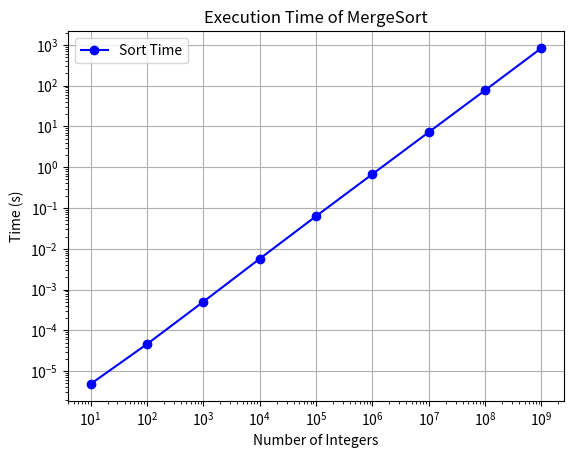

Generate this figure with matplotlib:
import pandas as panda
import matplotlib.pyplot as pylt

data = [
    ("Time taken to sort 10 elements:", 4.839e-06),
    ("Time taken to sort 100 elements:", 4.5972e-05),
    ("Time taken to sort 1000 elements:", 0.00050224),
    ("Time taken to sort 10000 elements:", 0.0056795),
    ("Time taken to sort 100000 elements:", 0.0629707),
    ("Time taken to sort 1000000 elements:", 0.67559),
    ("Time taken to sort 10000000 elements:", 7.21877),
    ("Time taken to sort 100000000 elements:", 77.049),
    ("Time taken to sort 1000000000 elements:", 834.524)
]

d = panda.DataFrame(data, columns=["Description", "Time"])

d["Elements"] = d["Description"].apply(lambda x: int(x.split()[4]))

pylt.plot(d["Elements"], d["Time"], marker="o", linestyle="-", color="b", label="Sort Time")

pylt.xlabel("Number of Integers")
pylt.ylabel("Time (s)")
pylt.title("Execution Time of MergeSort")
pylt.xscale('log')
pylt.yscale('log')
pylt.legend()
pylt.grid(True)

pylt.savefig("Timelog.pdf", format="pdf")

pylt.show()
